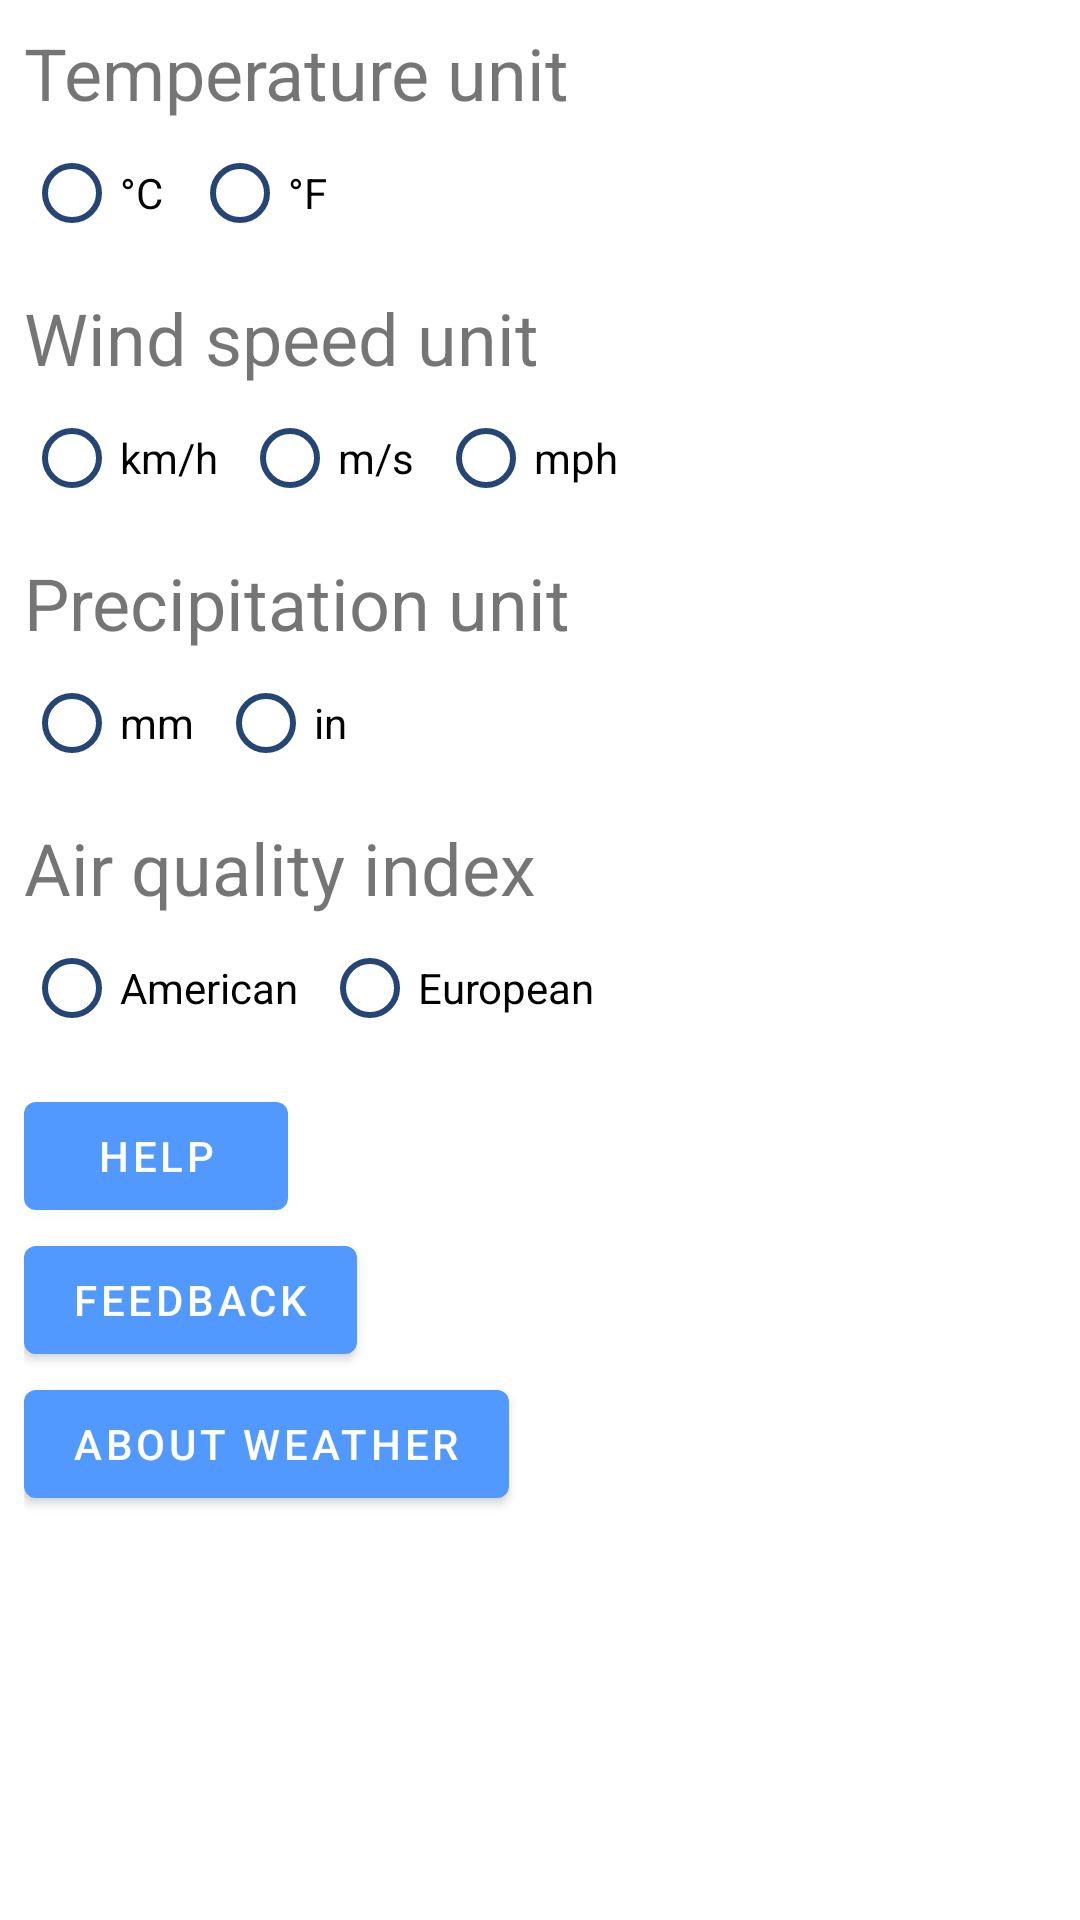

Here is an Android app screen rendered from its layout file. Give the layout XML and the strings, colors and styles it references.
<!-- AndroidManifest.xml: application theme Theme.SecondaryActivities -->
<!-- res/layout/activity_settings.xml -->
<?xml version="1.0" encoding="utf-8"?>
<LinearLayout xmlns:android="http://schemas.android.com/apk/res/android"
    xmlns:tools="http://schemas.android.com/tools"
    android:layout_width="match_parent"
    android:layout_height="match_parent"
    android:background="@color/skyBlue"
    android:fitsSystemWindows="true"
    android:orientation="vertical"
    tools:context=".Settings">

    <ScrollView
        android:layout_width="match_parent"
        android:layout_height="match_parent"
        android:background="@color/background">

        <LinearLayout
            android:layout_width="match_parent"
            android:layout_height="wrap_content"
            android:orientation="vertical"
            android:padding="8dp">

            <TextView
                android:layout_width="wrap_content"
                android:layout_height="wrap_content"
                android:text="@string/temperatureUnit"
                android:textSize="24sp" />

            <RadioGroup
                android:layout_width="wrap_content"
                android:layout_height="wrap_content"
                android:layout_marginBottom="8dp"
                android:orientation="horizontal">

                <RadioButton
                    android:id="@+id/celsius"
                    android:layout_width="wrap_content"
                    android:layout_height="wrap_content"
                    android:layout_marginEnd="8dp"
                    android:text="°C"
                    tools:ignore="HardcodedText" />

                <RadioButton
                    android:id="@+id/fahrenheit"
                    android:layout_width="wrap_content"
                    android:layout_height="wrap_content"
                    android:layout_marginEnd="8dp"
                    android:text="°F"
                    tools:ignore="HardcodedText" />
            </RadioGroup>

            <TextView
                android:layout_width="wrap_content"
                android:layout_height="wrap_content"
                android:text="@string/windSpeedUnit"
                android:textSize="24sp" />

            <RadioGroup
                android:layout_width="wrap_content"
                android:layout_height="wrap_content"
                android:layout_marginBottom="8dp"
                android:orientation="horizontal">

                <RadioButton
                    android:id="@+id/kmh"
                    android:layout_width="wrap_content"
                    android:layout_height="wrap_content"
                    android:layout_marginEnd="8dp"
                    android:text="km/h"
                    tools:ignore="HardcodedText" />

                <RadioButton
                    android:id="@+id/ms"
                    android:layout_width="wrap_content"
                    android:layout_height="wrap_content"
                    android:layout_marginEnd="8dp"
                    android:text="m/s"
                    tools:ignore="HardcodedText" />

                <RadioButton
                    android:id="@+id/mph"
                    android:layout_width="wrap_content"
                    android:layout_height="wrap_content"
                    android:layout_marginEnd="8dp"
                    android:text="mph"
                    tools:ignore="HardcodedText" />
            </RadioGroup>

            <TextView
                android:layout_width="wrap_content"
                android:layout_height="wrap_content"
                android:text="@string/precipitationUnit"
                android:textSize="24sp" />

            <RadioGroup
                android:layout_width="wrap_content"
                android:layout_height="wrap_content"
                android:layout_marginBottom="8dp"
                android:orientation="horizontal">

                <RadioButton
                    android:id="@+id/mm"
                    android:layout_width="wrap_content"
                    android:layout_height="wrap_content"
                    android:layout_marginEnd="8dp"
                    android:text="mm"
                    tools:ignore="HardcodedText" />

                <RadioButton
                    android:id="@+id/inches"
                    android:layout_width="wrap_content"
                    android:layout_height="wrap_content"
                    android:layout_marginEnd="8dp"
                    android:text="in"
                    tools:ignore="HardcodedText" />
            </RadioGroup>

            <TextView
                android:layout_width="wrap_content"
                android:layout_height="wrap_content"
                android:text="@string/airQualityIndex"
                android:textSize="24sp" />

            <RadioGroup
                android:layout_width="wrap_content"
                android:layout_height="wrap_content"
                android:layout_marginBottom="8dp"
                android:orientation="horizontal">

                <RadioButton
                    android:id="@+id/americanAqi"
                    android:layout_width="wrap_content"
                    android:layout_height="wrap_content"
                    android:layout_marginEnd="8dp"
                    android:text="@string/american" />

                <RadioButton
                    android:id="@+id/europeanAqi"
                    android:layout_width="wrap_content"
                    android:layout_height="wrap_content"
                    android:layout_marginEnd="8dp"
                    android:text="@string/european" />
            </RadioGroup>

            <Button
                android:id="@+id/help_button"
                android:layout_width="wrap_content"
                android:layout_height="wrap_content"
                android:text="@string/help" />

            <Button
                android:id="@+id/feedback_button"
                android:layout_width="wrap_content"
                android:layout_height="wrap_content"
                android:text="@string/feedback" />

            <Button
                android:id="@+id/about_button"
                android:layout_width="wrap_content"
                android:layout_height="wrap_content"
                android:text="@string/about" />
        </LinearLayout>
    </ScrollView>
</LinearLayout>
<!-- resources referenced by this layout -->
<resources>
  <color name="background">#FFFFFFFF</color>
  <color name="skyBlue">#5198FF</color>
  <string name="about">About Weather</string>
  <string name="airQualityIndex">Air quality index</string>
  <string name="american">American</string>
  <string name="european">European</string>
  <string name="feedback">Feedback</string>
  <string name="help">Help</string>
  <string name="precipitationUnit">Precipitation unit</string>
  <string name="temperatureUnit">Temperature unit</string>
  <string name="windSpeedUnit">Wind speed unit</string>
  <style name="Theme.SecondaryActivities" parent="Theme.MaterialComponents.DayNight.DarkActionBar">
          
          <item name="colorPrimary">@color/skyBlue</item>
          <item name="colorOnPrimary">@color/white</item>
          
          <item name="android:statusBarColor">?attr/colorPrimary</item>
          <item name="colorSurface">?attr/colorPrimary</item>
      </style>
  <color name="white">#FFFFFFFF</color>
</resources>
